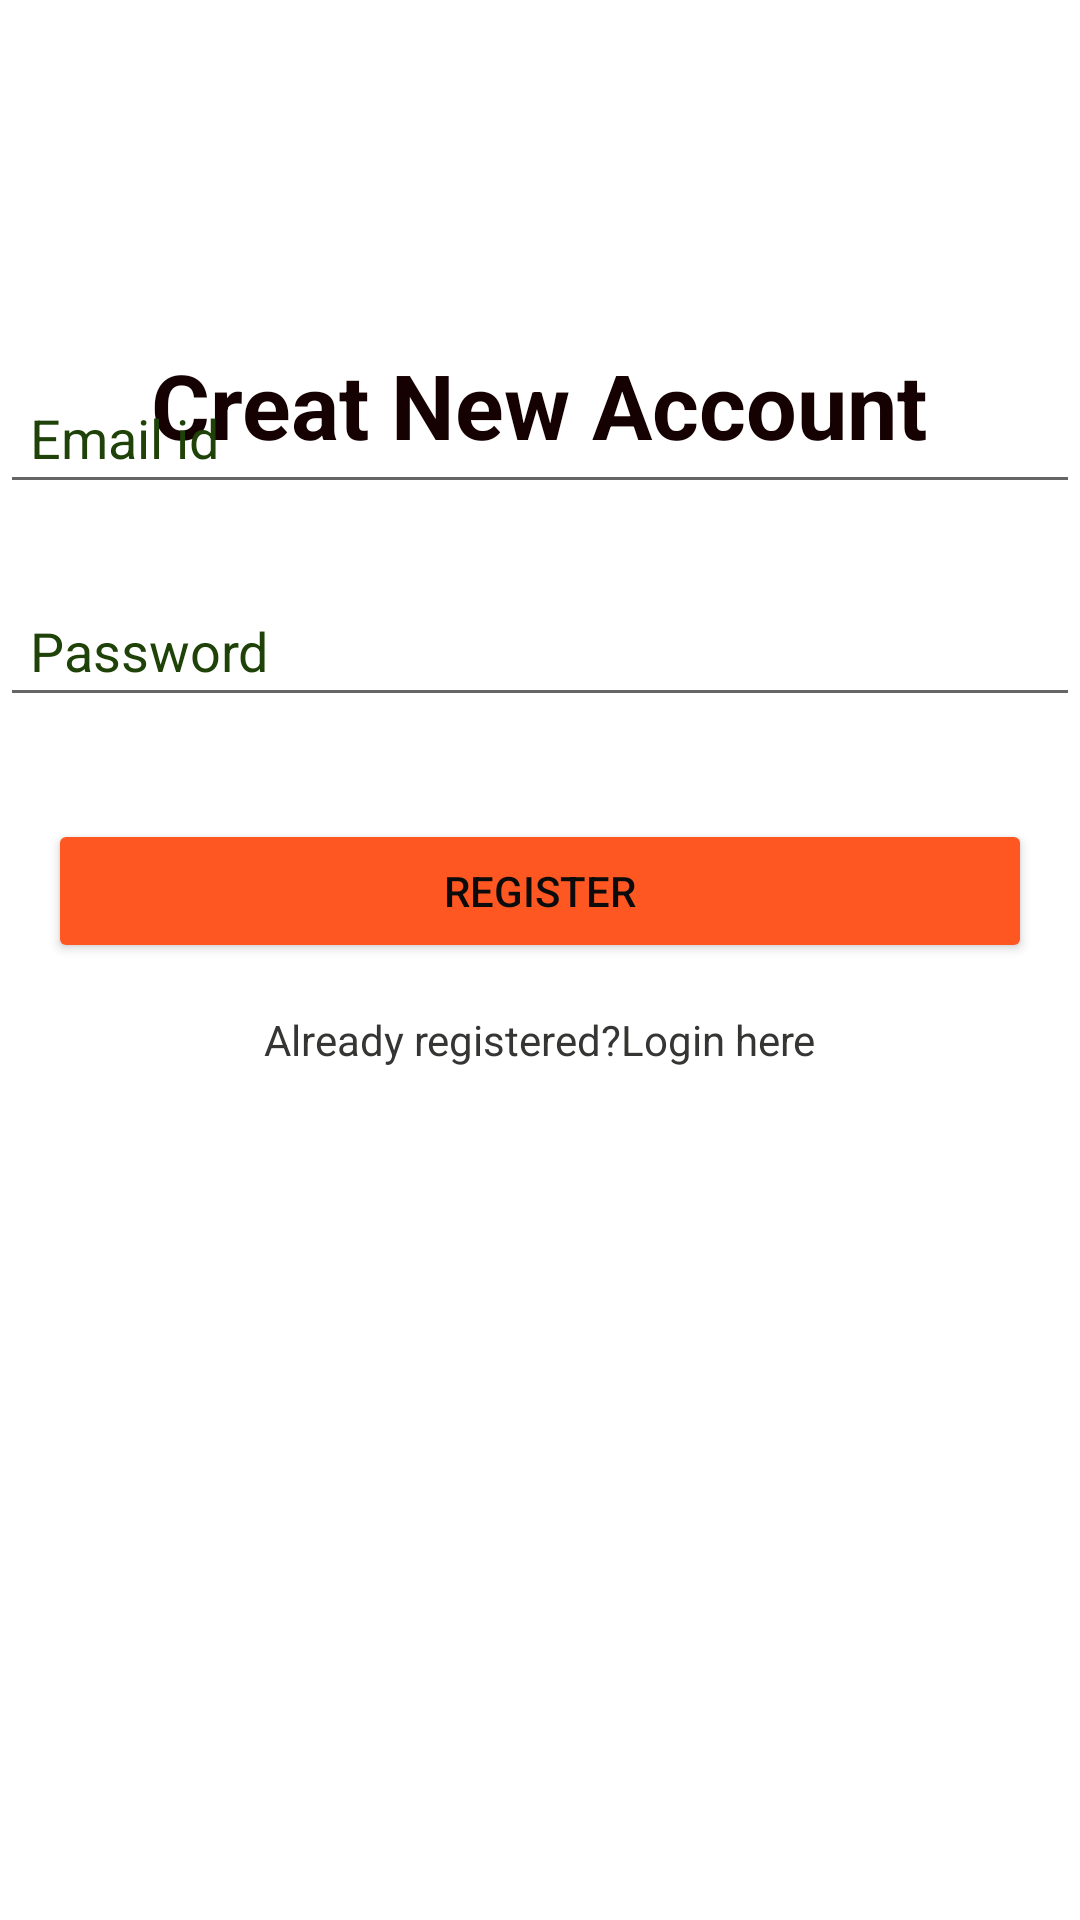

Here is an Android app screen rendered from its layout file. Give the layout XML and the strings, colors and styles it references.
<!-- AndroidManifest.xml: application theme Theme.UNIKME -->
<!-- res/layout/activity_register.xml -->
<?xml version="1.0" encoding="utf-8"?>
<androidx.constraintlayout.widget.ConstraintLayout xmlns:android="http://schemas.android.com/apk/res/android"
    xmlns:app="http://schemas.android.com/apk/res-auto"
    xmlns:tools="http://schemas.android.com/tools"
    android:layout_width="match_parent"
    android:layout_height="match_parent"
    tools:context=".Register">

    <TextView
        android:id="@+id/textView3"
        android:layout_width="wrap_content"
        android:layout_height="wrap_content"
        android:text="Creat New Account"
        android:textColor="#150101"
        android:textSize="30sp"
        android:textStyle="bold"
        app:layout_constraintBottom_toBottomOf="parent"
        app:layout_constraintEnd_toEndOf="parent"
        app:layout_constraintHorizontal_bias="0.498"
        app:layout_constraintStart_toStartOf="parent"
        app:layout_constraintTop_toTopOf="parent"
        app:layout_constraintVertical_bias="0.191" />

    <EditText
        android:id="@+id/Email"
        android:layout_width="0dp"
        android:layout_height="wrap_content"
        android:layout_marginBottom="472dp"
        android:ems="10"
        android:hint="Email id"
        android:inputType="textEmailAddress"
        android:padding="10dp"
        android:textColor="@color/black"
        android:textColorHint="#1E4207"
        app:layout_constraintBottom_toBottomOf="parent"
        app:layout_constraintEnd_toEndOf="parent"
        app:layout_constraintHorizontal_bias="0.0"
        app:layout_constraintStart_toStartOf="parent" />

    <EditText
        android:id="@+id/password"
        android:layout_width="0dp"
        android:layout_height="wrap_content"
        android:layout_marginTop="16dp"
        android:ems="10"
        android:hint="Password"
        android:inputType="textPassword"
        android:padding="10dp"
        android:textColor="@color/black"
        android:textColorHint="#1E4207"
        app:layout_constraintBottom_toBottomOf="parent"
        app:layout_constraintEnd_toEndOf="parent"
        app:layout_constraintHorizontal_bias="0.0"
        app:layout_constraintStart_toStartOf="parent"
        app:layout_constraintTop_toBottomOf="@+id/Email"
        app:layout_constraintVertical_bias="0.026" />

    <Button
        android:id="@+id/loginBtn"
        android:layout_width="0dp"
        android:layout_height="wrap_content"
        android:layout_marginStart="16dp"
        android:layout_marginTop="16dp"
        android:layout_marginEnd="16dp"
        android:text="Register"
        android:textColor="#0B0B0B"
        app:backgroundTint="#FF5722"
        app:layout_constraintBottom_toBottomOf="parent"
        app:layout_constraintEnd_toEndOf="parent"
        app:layout_constraintHorizontal_bias="0.0"
        app:layout_constraintStart_toStartOf="parent"
        app:layout_constraintTop_toBottomOf="@+id/password"
        app:layout_constraintVertical_bias="0.053" />

    <TextView
        android:id="@+id/createText"
        android:layout_width="204dp"
        android:layout_height="28dp"
        android:layout_marginTop="16dp"
        android:text="Already registered?Login here"
        android:textAlignment="center"
        android:textColor="#353534"
        app:layout_constraintBottom_toBottomOf="parent"
        app:layout_constraintEnd_toEndOf="parent"
        app:layout_constraintHorizontal_bias="0.497"
        app:layout_constraintStart_toStartOf="parent"
        app:layout_constraintTop_toBottomOf="@+id/loginBtn"
        app:layout_constraintVertical_bias="0.0" />

    <ProgressBar
        android:id="@+id/progressBar"
        style="?android:attr/progressBarStyle"
        android:layout_width="wrap_content"
        android:layout_height="wrap_content"
        android:visibility="invisible"
        app:layout_constraintBottom_toBottomOf="parent"
        app:layout_constraintEnd_toEndOf="parent"
        app:layout_constraintHorizontal_bias="0.498"
        app:layout_constraintStart_toStartOf="parent"
        app:layout_constraintTop_toBottomOf="@+id/createText"
        app:layout_constraintVertical_bias="0.158" />

    


</androidx.constraintlayout.widget.ConstraintLayout>
<!-- resources referenced by this layout -->
<resources>
  <color name="black">#FF000000</color>
  <style name="Theme.UNIKME" parent="Theme.MaterialComponents.DayNight.DarkActionBar">
          
          <item name="colorPrimary">@color/purple_500</item>
          <item name="colorPrimaryVariant">@color/purple_700</item>
          <item name="colorOnPrimary">@color/white</item>
          
          <item name="colorSecondary">@color/teal_200</item>
          <item name="colorSecondaryVariant">@color/teal_700</item>
          <item name="colorOnSecondary">@color/black</item>
          
          <item name="android:statusBarColor" tools:targetApi="l">?attr/colorPrimaryVariant</item>
          
      </style>
  <color name="purple_500">#FF5722</color>
  <color name="purple_700">#FF5722</color>
  <color name="white">#FFFFFFFF</color>
  <color name="teal_200">#FF03DAC5</color>
  <color name="teal_700">#FF018786</color>
</resources>
